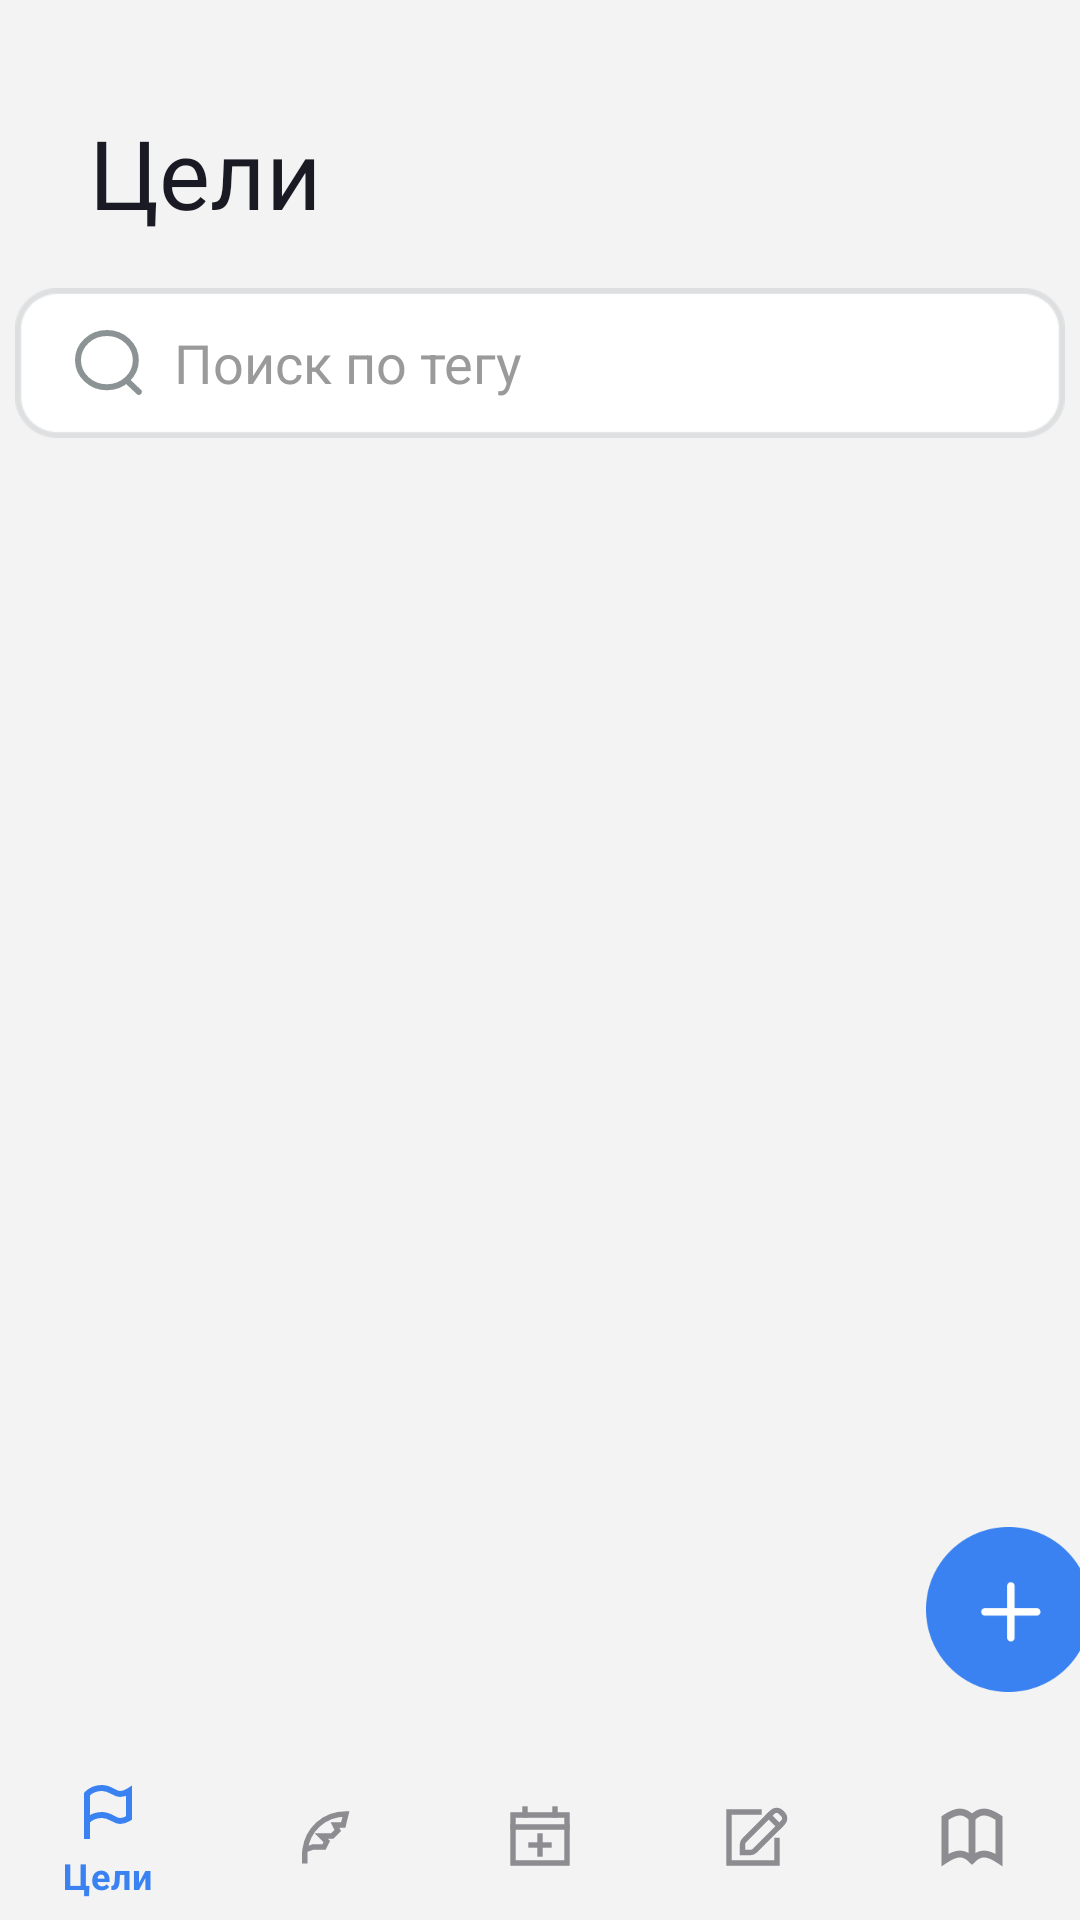

Here is an Android app screen rendered from its layout file. Give the layout XML and the strings, colors and styles it references.
<!-- AndroidManifest.xml: application theme Theme.MayDay -->
<!-- res/layout/activity_goals.xml -->
<?xml version="1.0" encoding="utf-8"?>
<androidx.constraintlayout.widget.ConstraintLayout xmlns:android="http://schemas.android.com/apk/res/android"
    xmlns:app="http://schemas.android.com/apk/res-auto"
    xmlns:tools="http://schemas.android.com/tools"
    android:layout_width="match_parent"
    android:layout_height="match_parent"
    tools:context=".presentation.GoalsActivity"
    android:background="@color/background">

    <TextView
        android:id="@+id/textView2"
        android:layout_width="wrap_content"
        android:layout_height="wrap_content"
        android:layout_marginTop="36dp"
        android:fontFamily="@font/extrabold"
        android:gravity="left"
        android:text="Цели"
        android:textColor="@color/black_text"
        android:textSize="32sp"
        app:layout_constraintEnd_toEndOf="parent"
        app:layout_constraintHorizontal_bias="0.105"
        app:layout_constraintStart_toStartOf="parent"
        app:layout_constraintTop_toTopOf="parent" />

    <EditText
        android:id="@+id/ewt"
        android:layout_width="350dp"
        android:layout_height="50dp"
        android:layout_marginTop="96dp"
        android:background="@drawable/img_1"
        android:drawableLeft="@drawable/ic_search"
        android:drawablePadding="10dp"
        android:hint="Поиск по тегу"
        android:lines="1"
        android:paddingHorizontal="20dp"
        android:textColor="@color/black_text"
        android:textColorHint="@color/gray_text"
        app:layout_constraintEnd_toEndOf="parent"
        app:layout_constraintHorizontal_bias="0.491"
        app:layout_constraintStart_toStartOf="parent"
        app:layout_constraintTop_toTopOf="parent" />



    <ListView
        android:id="@+id/noteList"
        android:divider="@null"
        android:dividerHeight="20dp"
        android:layout_width="407dp"
        android:layout_height="500dp"
        app:layout_constraintBottom_toTopOf="@+id/linearLayout"
        app:layout_constraintEnd_toEndOf="parent"
        app:layout_constraintStart_toStartOf="parent" >

    </ListView>

    <ImageView
        android:id="@+id/imageView8"
        android:layout_width="55dp"
        android:layout_height="55dp"
        android:layout_marginEnd="20dp"
        android:layout_marginBottom="20dp"
        android:elevation="10dp"
        app:layout_constraintBottom_toTopOf="@+id/linearLayout"
        app:layout_constraintEnd_toEndOf="@+id/noteList"
        app:srcCompat="@drawable/new_note" />
    <LinearLayout
        android:id="@+id/linearLayout"
        android:layout_width="match_parent"
        android:layout_height="wrap_content"
        app:layout_constraintBottom_toBottomOf="parent"
        app:layout_constraintEnd_toEndOf="parent"
        app:layout_constraintStart_toStartOf="parent">


        <com.google.android.material.bottomnavigation.BottomNavigationView
            android:id="@+id/bottom_navigation"
            android:layout_width="match_parent"
            android:layout_height="wrap_content"
            android:background="@color/background"
            app:itemIconTint="@color/bottom_nav_color"
            app:itemTextColor="@color/bottom_nav_color"
            app:menu="@menu/bottom_navigation_menu"
            tools:layout_editor_absoluteX="-2dp"
            tools:layout_editor_absoluteY="675dp" />
    </LinearLayout>

</androidx.constraintlayout.widget.ConstraintLayout>
<!-- resources referenced by this layout -->
<resources>
  <color name="background">#FFF3F3F3</color>
  <color name="black_text">#FF1a1a24</color>
  <color name="gray_text">#FF9a9a9a</color>
  <!-- drawable ic_search (drawable) -->
  <vector xmlns:android="http://schemas.android.com/apk/res/android"
      android:width="23dp"
      android:height="22dp"
      android:viewportWidth="23"
      android:viewportHeight="22">
    <path
        android:pathData="M20.273,10.043C20.273,14.985 16.013,19.087 10.637,19.087C5.26,19.087 1,14.985 1,10.043C1,5.102 5.26,1 10.637,1C16.013,1 20.273,5.102 20.273,10.043Z"
        android:strokeWidth="2"
        android:fillColor="#00000000"
        android:strokeColor="#8C9395"/>
    <path
        android:pathData="M17.662,17.217L21.272,20.627"
        android:strokeWidth="2"
        android:fillColor="#00000000"
        android:strokeColor="#8C9395"
        android:strokeLineCap="round"/>
  </vector>
  <!-- drawable img_1: png bitmap (drawable, 1754 bytes) -->
  <!-- drawable new_note: png bitmap (drawable, 3994 bytes) -->
  <style name="Theme.MayDay" parent="Theme.MaterialComponents.NoActionBar">
          
          <item name="colorPrimary">@color/purple_500</item>
          <item name="colorPrimaryVariant">@color/background</item>
          <item name="colorOnPrimary">@color/black</item>
          
          <item name="colorSecondary">@color/gray_text</item>
          <item name="colorSecondaryVariant">@color/teal_700</item>
          <item name="colorOnSecondary">@color/black</item>
          
          <item name="android:statusBarColor" tools:targetApi="l">?attr/colorPrimaryVariant</item>
          
      </style>
  <color name="purple_500">#FF6200EE</color>
  <color name="black">#FF000000</color>
  <color name="teal_700">#FF018786</color>
</resources>
